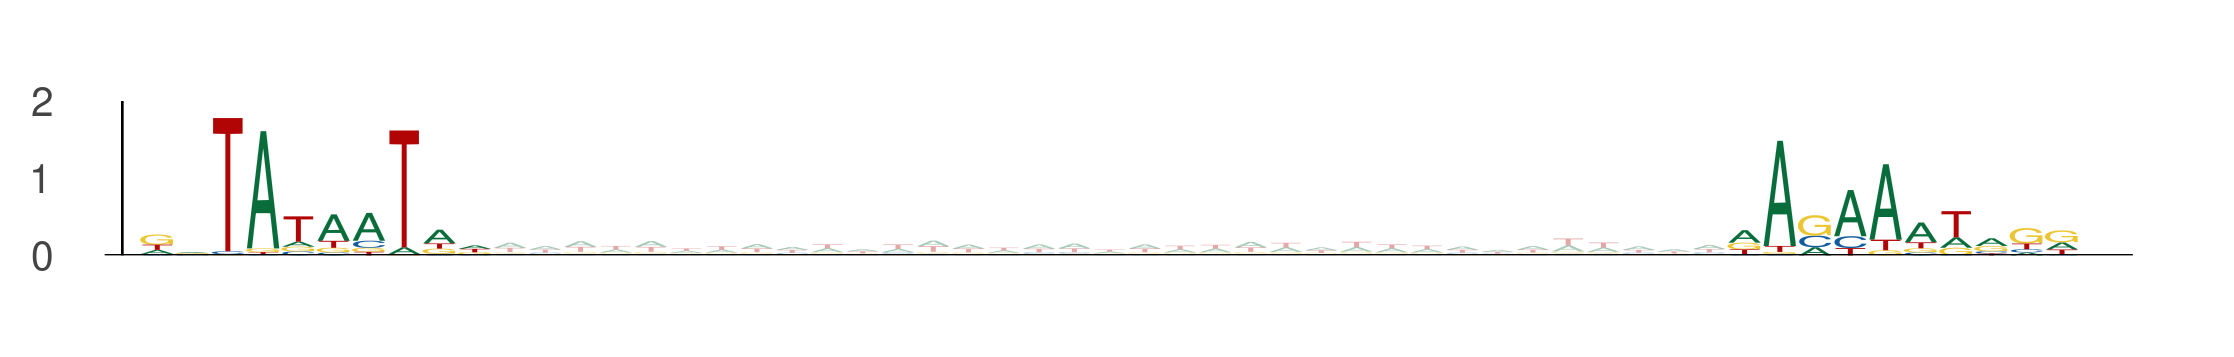

The table this chart was drawn from, first rows:
seq_index, start_position, end_position, is_reversed_complement
12702, 102, 112, 0
12702, 147, 157, 0
12806, 61, 71, 0
12806, 106, 116, 0
6111, 83, 93, 0
6111, 128, 138, 0
9852, 90, 100, 0
9852, 135, 145, 0
11245, 99, 109, 0
11245, 144, 154, 0
10302, 106, 116, 0
10302, 151, 161, 0
9262, 100, 110, 0
9262, 145, 155, 0
3527, 27, 37, 0
3527, 72, 82, 0
11582, 59, 69, 0
11582, 104, 114, 0
3466, 106, 116, 0
3466, 151, 161, 0
13444, 88, 98, 0
13444, 133, 143, 0
7665, 99, 109, 0
7665, 144, 154, 0
5424, 99, 109, 0
5424, 144, 154, 0
13789, 98, 108, 0
13789, 143, 153, 0
7139, 37, 47, 0
7139, 82, 92, 0
1015, 102, 112, 0
1015, 147, 157, 0
9603, 80, 90, 0
9603, 125, 135, 0
9724, 102, 112, 0
9724, 147, 157, 0
3463, 81, 91, 0
3463, 126, 136, 0
6378, 55, 65, 0
6378, 100, 110, 0
12434, 10, 20, 0
12434, 55, 65, 0
13374, 45, 55, 0
13374, 90, 100, 0
802, 18, 28, 0
802, 63, 73, 0
5475, 8, 18, 0
5475, 53, 63, 0
2191, 83, 93, 0
2191, 128, 138, 0
6309, 36, 46, 0
6309, 81, 91, 0
4992, 93, 103, 0
4992, 138, 148, 0
12581, 81, 91, 0
12581, 126, 136, 0
4463, 32, 42, 0
4463, 77, 87, 0
447, 8, 18, 0
447, 53, 63, 0
... 404 more rows
